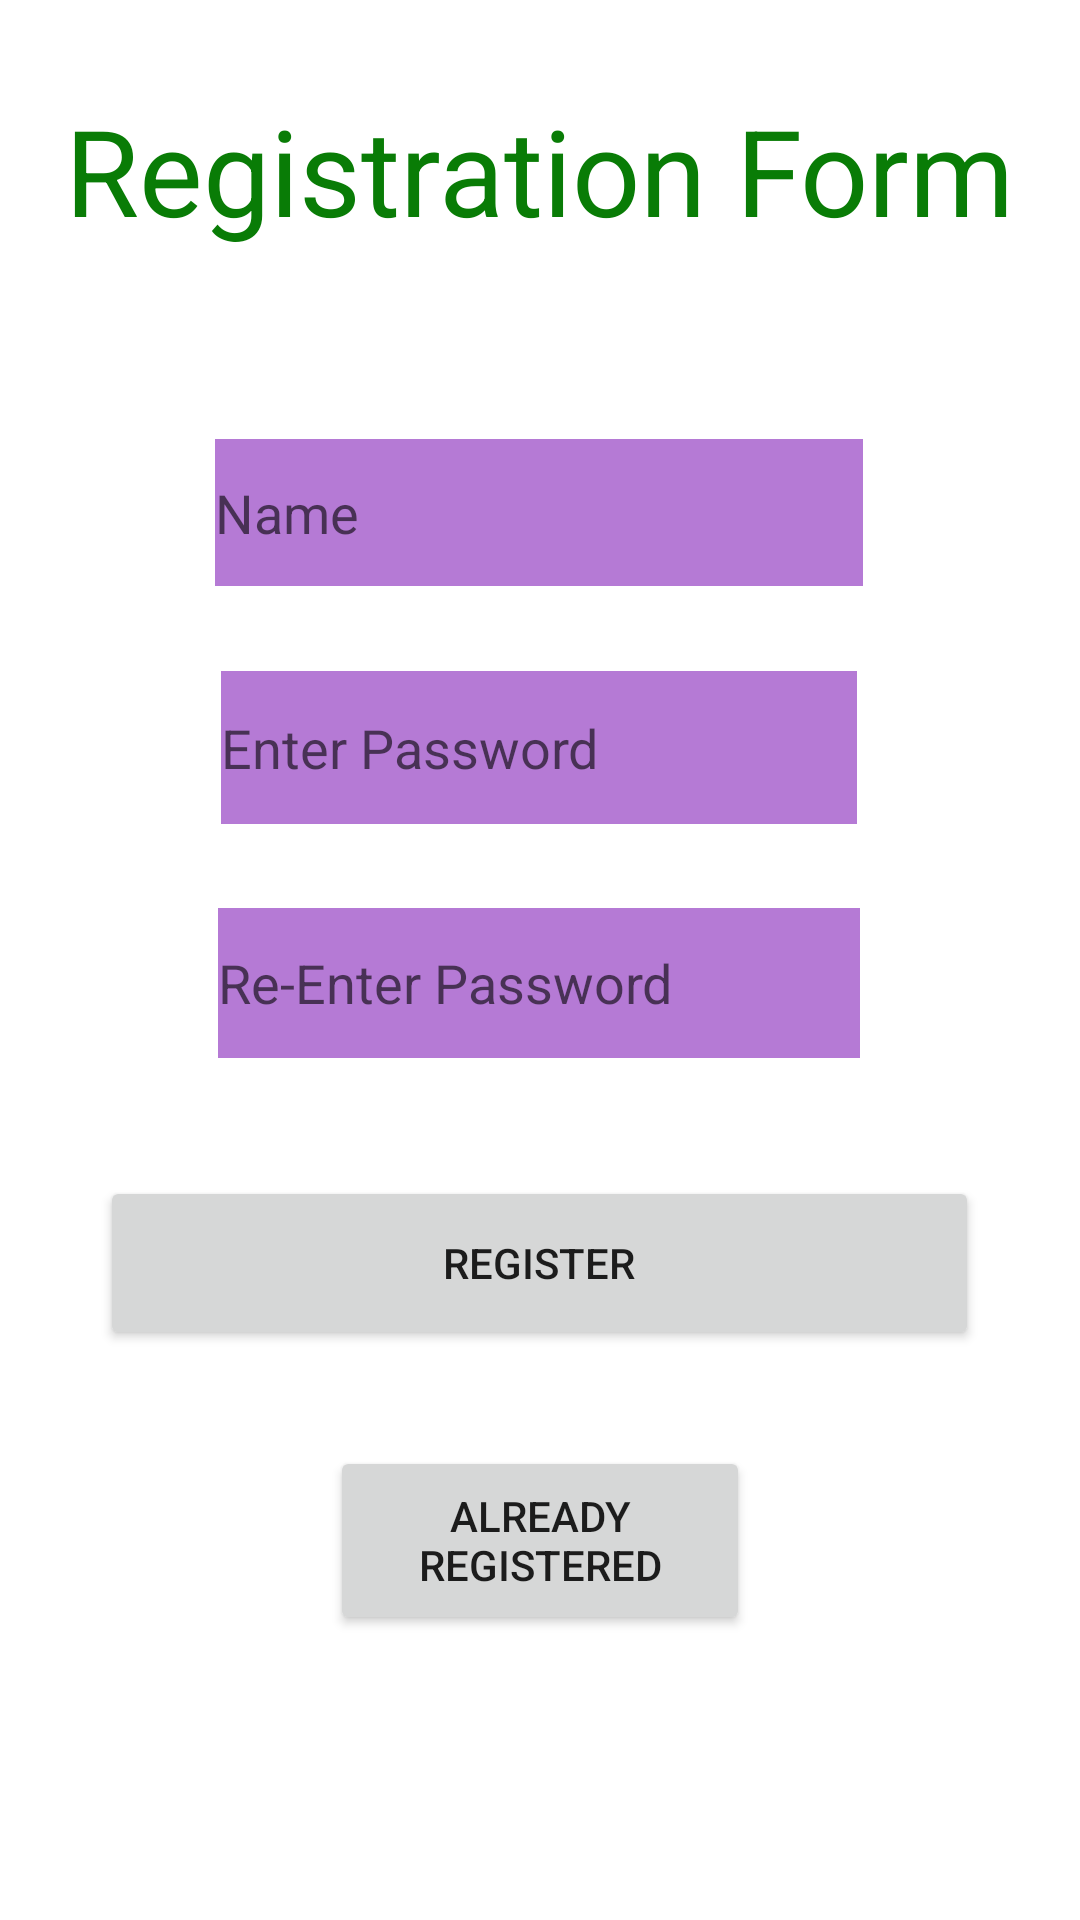

Produce the Android XML layout that renders to this screen, including the resource entries it uses.
<!-- AndroidManifest.xml: application theme Theme.MabasaFinalapp -->
<!-- res/layout/activity_logindetails.xml -->
<?xml version="1.0" encoding="utf-8"?>
<androidx.constraintlayout.widget.ConstraintLayout xmlns:android="http://schemas.android.com/apk/res/android"
    xmlns:app="http://schemas.android.com/apk/res-auto"
    xmlns:tools="http://schemas.android.com/tools"
    android:layout_width="match_parent"
    android:layout_height="match_parent"
    android:background="@drawable/night"
    tools:context=".Logindetails">

    <TextView
        android:id="@+id/textView2"
        android:layout_width="wrap_content"
        android:layout_height="wrap_content"
        android:text="Registration Form"
        android:textSize="40dp"
        android:textColor="#097C06"
        app:layout_constraintBottom_toBottomOf="parent"
        app:layout_constraintEnd_toEndOf="parent"
        app:layout_constraintHorizontal_bias="0.498"
        app:layout_constraintStart_toStartOf="parent"
        app:layout_constraintTop_toTopOf="parent"
        app:layout_constraintVertical_bias="0.051" />

    <EditText
        android:id="@+id/editTextTextPersonName2"
        android:layout_width="216dp"
        android:layout_height="49dp"
        android:background="#F0B172D3"
        android:ems="10"
        android:hint="Name"
        android:inputType="textPersonName"
        app:layout_constraintBottom_toBottomOf="parent"
        app:layout_constraintEnd_toEndOf="parent"
        app:layout_constraintHorizontal_bias="0.497"
        app:layout_constraintStart_toStartOf="parent"
        app:layout_constraintTop_toBottomOf="@+id/textView2"
        app:layout_constraintVertical_bias="0.124" />

    <EditText
        android:id="@+id/editTextTextPassword3"
        android:layout_width="212dp"
        android:layout_height="51dp"
        android:background="#F0B172D3"
        android:ems="10"
        android:hint="Enter Password"
        android:inputType="textPassword"
        app:layout_constraintBottom_toBottomOf="parent"
        app:layout_constraintEnd_toEndOf="parent"
        app:layout_constraintHorizontal_bias="0.497"
        app:layout_constraintStart_toStartOf="parent"
        app:layout_constraintTop_toBottomOf="@+id/editTextTextPersonName2"
        app:layout_constraintVertical_bias="0.072" />

    <EditText
        android:id="@+id/editTextTextPassword4"
        android:layout_width="214dp"
        android:layout_height="50dp"
        android:background="#F0B172D3"
        android:ems="10"
        android:hint="Re-Enter Password"
        android:inputType="textPassword"
        app:layout_constraintBottom_toBottomOf="parent"
        app:layout_constraintEnd_toEndOf="parent"
        app:layout_constraintHorizontal_bias="0.497"
        app:layout_constraintStart_toStartOf="parent"
        app:layout_constraintTop_toBottomOf="@+id/editTextTextPassword3"
        app:layout_constraintVertical_bias="0.089" />

    <Button
        android:id="@+id/btn_sub"
        android:layout_width="293dp"
        android:layout_height="58dp"
        android:text="Register"
        app:layout_constraintBottom_toBottomOf="parent"
        app:layout_constraintEnd_toEndOf="parent"
        app:layout_constraintHorizontal_bias="0.498"
        app:layout_constraintStart_toStartOf="parent"
        app:layout_constraintTop_toBottomOf="@+id/editTextTextPassword4"
        app:layout_constraintVertical_bias="0.172" />

    <Button
        android:id="@+id/btn_loginform"
        android:layout_width="140dp"
        android:layout_height="63dp"
        android:text="ALREADY REGISTERED"
        app:layout_constraintBottom_toBottomOf="parent"
        app:layout_constraintEnd_toEndOf="parent"
        app:layout_constraintStart_toStartOf="parent"
        app:layout_constraintTop_toBottomOf="@+id/btn_sub"
        app:layout_constraintVertical_bias="0.251" />

</androidx.constraintlayout.widget.ConstraintLayout>
<!-- resources referenced by this layout -->
<resources>
  <style name="Theme.MabasaFinalapp" parent="Theme.MaterialComponents.DayNight.DarkActionBar">
          
          <item name="colorPrimary">@color/purple_500</item>
          <item name="colorPrimaryVariant">@color/purple_700</item>
          <item name="colorOnPrimary">@color/white</item>
          
          <item name="colorSecondary">@color/teal_200</item>
          <item name="colorSecondaryVariant">@color/teal_700</item>
          <item name="colorOnSecondary">@color/black</item>
          
          <item name="android:statusBarColor" tools:targetApi="l">?attr/colorPrimaryVariant</item>
          
      </style>
  <!-- not gathered from this repository: default colours our renderer supplied (Android Studio template values) -->
  <color name="purple_500">#FF6200EE</color>
  <color name="purple_700">#FF3700B3</color>
  <color name="teal_200">#FF03DAC5</color>
  <color name="teal_700">#FF018786</color>
  <color name="black">#FF000000</color>
  <color name="white">#FFFFFFFF</color>
</resources>
